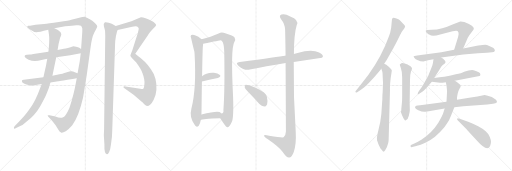
t = 0.00 s
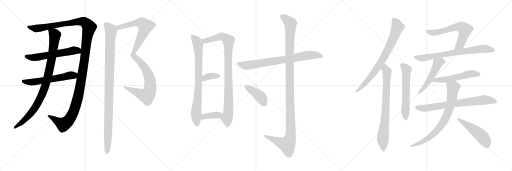
t = 3.90 s
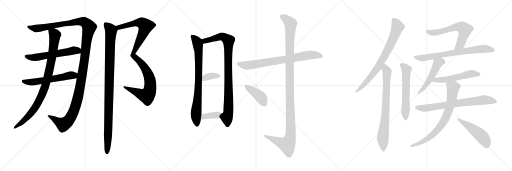
t = 7.79 s
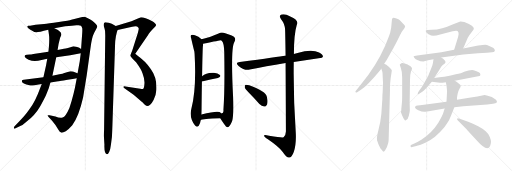
t = 11.69 s
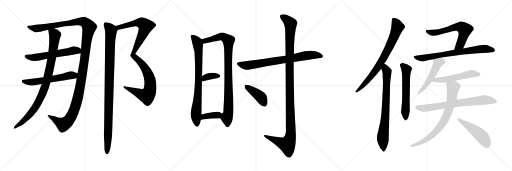
t = 15.58 s
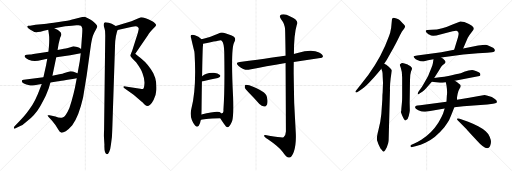
t = 19.48 s

The animated SVG that drew these frames (rendered in a browser with its animation timeline set to each time). Animation: 23 CSS @keyframes rules; one cycle of 19.48 s.

<svg version="1.1" viewBox="0 0 3072 1024" xmlns="http://www.w3.org/2000/svg">
  <g stroke="lightgray" stroke-dasharray="1,1" stroke-width="1" transform="scale(4, 4)">
    <line x1="0" y1="0" x2="256" y2="256"></line>
    <line x1="256" y1="0" x2="0" y2="256"></line>
    <line x1="128" y1="0" x2="128" y2="256"></line>
    <line x1="0" y1="128" x2="256" y2="128"></line>
    <line x1="256" y1="0" x2="512" y2="256"></line>
    <line x1="512" y1="0" x2="256" y2="256"></line>
    <line x1="384" y1="0" x2="384" y2="256"></line>
    <line x1="256" y1="128" x2="512" y2="128"></line>
    <line x1="512" y1="0" x2="768" y2="256"></line>
    <line x1="768" y1="0" x2="512" y2="256"></line>
    <line x1="640" y1="0" x2="640" y2="256"></line>
    <line x1="512" y1="128" x2="768" y2="128"></line>
  </g>
<g transform="scale(1, -1) translate(0, -850)">
   <style type="text/css">
    @keyframes keyframes0 {
      from {
       stroke: black;
       stroke-dashoffset: 1359;
       stroke-width: 128;
       }
       82% {
       animation-timing-function: step-end;
       stroke: black;
       stroke-dashoffset: 0;
       stroke-width: 128;
       }
       to {
       stroke: black;
       stroke-width: 1024;
       }
       }
       #make-me-a-hanzi-animation-0 {
         animation: keyframes0 1.355957s both;
         animation-delay: 0.000000s;
         animation-timing-function: linear;
       }
    @keyframes keyframes1 {
      from {
       stroke: black;
       stroke-dashoffset: 923;
       stroke-width: 128;
       }
       75% {
       animation-timing-function: step-end;
       stroke: black;
       stroke-dashoffset: 0;
       stroke-width: 128;
       }
       to {
       stroke: black;
       stroke-width: 1024;
       }
       }
       #make-me-a-hanzi-animation-1 {
         animation: keyframes1 1.001139s both;
         animation-delay: 1.355957s;
         animation-timing-function: linear;
       }
    @keyframes keyframes2 {
      from {
       stroke: black;
       stroke-dashoffset: 583;
       stroke-width: 128;
       }
       65% {
       animation-timing-function: step-end;
       stroke: black;
       stroke-dashoffset: 0;
       stroke-width: 128;
       }
       to {
       stroke: black;
       stroke-width: 1024;
       }
       }
       #make-me-a-hanzi-animation-2 {
         animation: keyframes2 0.724447s both;
         animation-delay: 2.357096s;
         animation-timing-function: linear;
       }
    @keyframes keyframes3 {
      from {
       stroke: black;
       stroke-dashoffset: 579;
       stroke-width: 128;
       }
       65% {
       animation-timing-function: step-end;
       stroke: black;
       stroke-dashoffset: 0;
       stroke-width: 128;
       }
       to {
       stroke: black;
       stroke-width: 1024;
       }
       }
       #make-me-a-hanzi-animation-3 {
         animation: keyframes3 0.721191s both;
         animation-delay: 3.081543s;
         animation-timing-function: linear;
       }
    @keyframes keyframes4 {
      from {
       stroke: black;
       stroke-dashoffset: 1053;
       stroke-width: 128;
       }
       77% {
       animation-timing-function: step-end;
       stroke: black;
       stroke-dashoffset: 0;
       stroke-width: 128;
       }
       to {
       stroke: black;
       stroke-width: 1024;
       }
       }
       #make-me-a-hanzi-animation-4 {
         animation: keyframes4 1.106934s both;
         animation-delay: 3.802734s;
         animation-timing-function: linear;
       }
    @keyframes keyframes5 {
      from {
       stroke: black;
       stroke-dashoffset: 1041;
       stroke-width: 128;
       }
       77% {
       animation-timing-function: step-end;
       stroke: black;
       stroke-dashoffset: 0;
       stroke-width: 128;
       }
       to {
       stroke: black;
       stroke-width: 1024;
       }
       }
       #make-me-a-hanzi-animation-5 {
         animation: keyframes5 1.097168s both;
         animation-delay: 4.909668s;
         animation-timing-function: linear;
       }
    @keyframes keyframes6 {
      from {
       stroke: black;
       stroke-dashoffset: 796;
       stroke-width: 128;
       }
       72% {
       animation-timing-function: step-end;
       stroke: black;
       stroke-dashoffset: 0;
       stroke-width: 128;
       }
       to {
       stroke: black;
       stroke-width: 1024;
       }
       }
       #make-me-a-hanzi-animation-6 {
         animation: keyframes6 0.897786s both;
         animation-delay: 6.006836s;
         animation-timing-function: linear;
       }
    @keyframes keyframes7 {
      from {
       stroke: black;
       stroke-dashoffset: 931;
       stroke-width: 128;
       }
       75% {
       animation-timing-function: step-end;
       stroke: black;
       stroke-dashoffset: 0;
       stroke-width: 128;
       }
       to {
       stroke: black;
       stroke-width: 1024;
       }
       }
       #make-me-a-hanzi-animation-7 {
         animation: keyframes7 1.007650s both;
         animation-delay: 6.904622s;
         animation-timing-function: linear;
       }
    @keyframes keyframes8 {
      from {
       stroke: black;
       stroke-dashoffset: 357;
       stroke-width: 128;
       }
       54% {
       animation-timing-function: step-end;
       stroke: black;
       stroke-dashoffset: 0;
       stroke-width: 128;
       }
       to {
       stroke: black;
       stroke-width: 1024;
       }
       }
       #make-me-a-hanzi-animation-8 {
         animation: keyframes8 0.540527s both;
         animation-delay: 7.912272s;
         animation-timing-function: linear;
       }
    @keyframes keyframes9 {
      from {
       stroke: black;
       stroke-dashoffset: 371;
       stroke-width: 128;
       }
       55% {
       animation-timing-function: step-end;
       stroke: black;
       stroke-dashoffset: 0;
       stroke-width: 128;
       }
       to {
       stroke: black;
       stroke-width: 1024;
       }
       }
       #make-me-a-hanzi-animation-9 {
         animation: keyframes9 0.551921s both;
         animation-delay: 8.452799s;
         animation-timing-function: linear;
       }
    @keyframes keyframes10 {
      from {
       stroke: black;
       stroke-dashoffset: 760;
       stroke-width: 128;
       }
       71% {
       animation-timing-function: step-end;
       stroke: black;
       stroke-dashoffset: 0;
       stroke-width: 128;
       }
       to {
       stroke: black;
       stroke-width: 1024;
       }
       }
       #make-me-a-hanzi-animation-10 {
         animation: keyframes10 0.868490s both;
         animation-delay: 9.004720s;
         animation-timing-function: linear;
       }
    @keyframes keyframes11 {
      from {
       stroke: black;
       stroke-dashoffset: 1190;
       stroke-width: 128;
       }
       79% {
       animation-timing-function: step-end;
       stroke: black;
       stroke-dashoffset: 0;
       stroke-width: 128;
       }
       to {
       stroke: black;
       stroke-width: 1024;
       }
       }
       #make-me-a-hanzi-animation-11 {
         animation: keyframes11 1.218424s both;
         animation-delay: 9.873210s;
         animation-timing-function: linear;
       }
    @keyframes keyframes12 {
      from {
       stroke: black;
       stroke-dashoffset: 410;
       stroke-width: 128;
       }
       57% {
       animation-timing-function: step-end;
       stroke: black;
       stroke-dashoffset: 0;
       stroke-width: 128;
       }
       to {
       stroke: black;
       stroke-width: 1024;
       }
       }
       #make-me-a-hanzi-animation-12 {
         animation: keyframes12 0.583659s both;
         animation-delay: 11.091634s;
         animation-timing-function: linear;
       }
    @keyframes keyframes13 {
      from {
       stroke: black;
       stroke-dashoffset: 769;
       stroke-width: 128;
       }
       71% {
       animation-timing-function: step-end;
       stroke: black;
       stroke-dashoffset: 0;
       stroke-width: 128;
       }
       to {
       stroke: black;
       stroke-width: 1024;
       }
       }
       #make-me-a-hanzi-animation-13 {
         animation: keyframes13 0.875814s both;
         animation-delay: 11.675293s;
         animation-timing-function: linear;
       }
    @keyframes keyframes14 {
      from {
       stroke: black;
       stroke-dashoffset: 766;
       stroke-width: 128;
       }
       71% {
       animation-timing-function: step-end;
       stroke: black;
       stroke-dashoffset: 0;
       stroke-width: 128;
       }
       to {
       stroke: black;
       stroke-width: 1024;
       }
       }
       #make-me-a-hanzi-animation-14 {
         animation: keyframes14 0.873372s both;
         animation-delay: 12.551107s;
         animation-timing-function: linear;
       }
    @keyframes keyframes15 {
      from {
       stroke: black;
       stroke-dashoffset: 596;
       stroke-width: 128;
       }
       66% {
       animation-timing-function: step-end;
       stroke: black;
       stroke-dashoffset: 0;
       stroke-width: 128;
       }
       to {
       stroke: black;
       stroke-width: 1024;
       }
       }
       #make-me-a-hanzi-animation-15 {
         animation: keyframes15 0.735026s both;
         animation-delay: 13.424479s;
         animation-timing-function: linear;
       }
    @keyframes keyframes16 {
      from {
       stroke: black;
       stroke-dashoffset: 626;
       stroke-width: 128;
       }
       67% {
       animation-timing-function: step-end;
       stroke: black;
       stroke-dashoffset: 0;
       stroke-width: 128;
       }
       to {
       stroke: black;
       stroke-width: 1024;
       }
       }
       #make-me-a-hanzi-animation-16 {
         animation: keyframes16 0.759440s both;
         animation-delay: 14.159505s;
         animation-timing-function: linear;
       }
    @keyframes keyframes17 {
      from {
       stroke: black;
       stroke-dashoffset: 732;
       stroke-width: 128;
       }
       70% {
       animation-timing-function: step-end;
       stroke: black;
       stroke-dashoffset: 0;
       stroke-width: 128;
       }
       to {
       stroke: black;
       stroke-width: 1024;
       }
       }
       #make-me-a-hanzi-animation-17 {
         animation: keyframes17 0.845703s both;
         animation-delay: 14.918945s;
         animation-timing-function: linear;
       }
    @keyframes keyframes18 {
      from {
       stroke: black;
       stroke-dashoffset: 508;
       stroke-width: 128;
       }
       62% {
       animation-timing-function: step-end;
       stroke: black;
       stroke-dashoffset: 0;
       stroke-width: 128;
       }
       to {
       stroke: black;
       stroke-width: 1024;
       }
       }
       #make-me-a-hanzi-animation-18 {
         animation: keyframes18 0.663411s both;
         animation-delay: 15.764648s;
         animation-timing-function: linear;
       }
    @keyframes keyframes19 {
      from {
       stroke: black;
       stroke-dashoffset: 535;
       stroke-width: 128;
       }
       64% {
       animation-timing-function: step-end;
       stroke: black;
       stroke-dashoffset: 0;
       stroke-width: 128;
       }
       to {
       stroke: black;
       stroke-width: 1024;
       }
       }
       #make-me-a-hanzi-animation-19 {
         animation: keyframes19 0.685384s both;
         animation-delay: 16.428059s;
         animation-timing-function: linear;
       }
    @keyframes keyframes20 {
      from {
       stroke: black;
       stroke-dashoffset: 731;
       stroke-width: 128;
       }
       70% {
       animation-timing-function: step-end;
       stroke: black;
       stroke-dashoffset: 0;
       stroke-width: 128;
       }
       to {
       stroke: black;
       stroke-width: 1024;
       }
       }
       #make-me-a-hanzi-animation-20 {
         animation: keyframes20 0.844889s both;
         animation-delay: 17.113443s;
         animation-timing-function: linear;
       }
    @keyframes keyframes21 {
      from {
       stroke: black;
       stroke-dashoffset: 762;
       stroke-width: 128;
       }
       71% {
       animation-timing-function: step-end;
       stroke: black;
       stroke-dashoffset: 0;
       stroke-width: 128;
       }
       to {
       stroke: black;
       stroke-width: 1024;
       }
       }
       #make-me-a-hanzi-animation-21 {
         animation: keyframes21 0.870117s both;
         animation-delay: 17.958332s;
         animation-timing-function: linear;
       }
    @keyframes keyframes22 {
      from {
       stroke: black;
       stroke-dashoffset: 492;
       stroke-width: 128;
       }
       62% {
       animation-timing-function: step-end;
       stroke: black;
       stroke-dashoffset: 0;
       stroke-width: 128;
       }
       to {
       stroke: black;
       stroke-width: 1024;
       }
       }
       #make-me-a-hanzi-animation-22 {
         animation: keyframes22 0.650391s both;
         animation-delay: 18.828449s;
         animation-timing-function: linear;
       }
</style>
<path d="M 460.5 381.0 L 456.5 361.0 Q 444.5 289.0 416.5 203.0 Q 393.5 150.0 375.5 146.0 Q 358.5 141.0 332.5 152.0 L 297.5 159.0 Q 287.5 160.0 286.5 159.0 Q 284.5 156.0 291.5 149.0 L 312.5 126.0 L 332.5 101.0 L 351.5 71.0 Q 358.5 57.0 366.5 56.0 Q 373.5 52.0 394.5 63.0 Q 412.5 76.0 433.5 100.0 Q 472.5 151.0 498.5 266.0 L 520.5 401.0 L 542.5 560.0 Q 550.5 626.0 564.5 653.0 L 576.5 675.0 Q 584.5 689.0 583.5 693.0 Q 581.5 706.0 553.5 727.0 Q 531.5 740.0 530.5 740.0 L 508.5 751.0 L 493.5 749.0 L 427.5 733.0 Q 417.5 728.0 352.5 719.0 Q 287.5 709.0 264.5 707.0 L 213.5 702.0 L 180.5 697.0 L 168.5 697.0 Q 166.5 697.0 164.5 694.0 Q 158.5 688.0 182.5 673.0 Q 206.5 657.0 218.5 657.0 Q 231.5 657.0 289.5 672.0 L 326.5 681.0 L 391.5 693.0 Q 414.5 696.0 430.5 697.0 L 458.5 699.0 Q 480.5 701.0 485.5 697.0 Q 490.5 693.0 493.5 682.0 Q 494.5 670.0 493.5 656.0 L 486.5 557.0 L 484.5 531.0 L 478.5 483.0 L 465.5 411.0 L 460.5 381.0 Z" fill="lightgray"></path> 
<path d="M 283.5 498.0 L 276.5 460.0 L 260.5 387.0 L 250.5 347.0 L 240.5 322.0 Q 214.5 248.0 176.5 195.0 Q 148.5 153.0 87.5 94.0 Q 81.5 87.0 83.5 81.0 Q 83.5 75.0 99.5 85.0 L 121.5 95.0 Q 136.5 99.0 158.5 120.0 Q 211.5 162.0 239.5 211.0 Q 252.5 233.0 274.5 277.0 L 292.5 322.0 L 302.5 356.0 L 314.5 397.0 L 337.5 507.0 L 345.5 551.0 L 351.5 587.0 L 358.5 615.0 Q 359.5 625.0 365.5 635.0 Q 371.5 644.0 363.5 657.0 Q 350.5 672.0 326.5 681.0 C 299.5 694.0 285.5 701.0 289.5 672.0 L 293.5 645.0 Q 297.5 620.0 293.5 570.0 L 290.5 541.0 L 283.5 498.0 Z" fill="lightgray"></path> 
<path d="M 228.5 487.0 L 283.5 498.0 L 337.5 507.0 L 421.5 519.0 L 484.5 531.0 C 513.5 537.0 511.5 541.0 486.5 557.0 L 475.5 564.0 Q 469.5 569.0 456.5 571.0 L 440.5 574.0 Q 402.5 562.0 383.5 559.0 L 345.5 551.0 L 290.5 541.0 L 200.5 527.0 Q 183.5 524.0 179.5 524.0 L 161.5 522.0 Q 150.5 521.0 148.5 516.0 Q 146.5 511.0 150.5 507.0 Q 152.5 501.0 171.5 493.0 Q 190.5 485.0 209.5 485.0 L 228.5 487.0 Z" fill="lightgray"></path> 
<path d="M 260.5 387.0 L 142.5 372.0 Q 131.5 370.0 131.5 367.0 Q 128.5 358.0 143.5 350.0 Q 158.5 342.0 171.5 341.0 Q 192.5 334.0 223.5 342.0 L 250.5 347.0 L 302.5 356.0 L 349.5 363.0 Q 352.5 362.0 460.5 381.0 C 490.5 386.0 492.5 399.0 465.5 411.0 L 456.5 415.0 Q 431.5 425.0 421.5 423.0 L 386.5 413.0 Q 377.5 409.0 356.5 405.0 L 314.5 397.0 L 260.5 387.0 Z" fill="lightgray"></path> 
<path d="M 705.5 671.0 L 793.5 690.0 Q 820.5 698.0 829.5 686.0 Q 832.5 681.0 832.5 678.0 Q 832.5 675.0 827.5 655.0 L 793.5 548.0 Q 782.5 522.0 782.5 517.0 Q 781.5 515.0 795.5 499.0 L 816.5 478.0 Q 848.5 434.0 854.5 413.0 Q 869.5 373.0 866.5 347.0 Q 864.5 321.0 859.5 319.0 Q 855.5 317.0 841.5 318.0 L 753.5 332.0 Q 741.5 334.0 740.5 331.0 Q 739.5 327.0 746.5 321.0 L 801.5 282.0 L 850.5 240.0 Q 854.5 237.0 865.5 226.0 Q 876.5 215.0 882.5 215.0 Q 902.5 215.0 921.5 251.0 Q 935.5 275.0 938.5 313.0 Q 942.5 385.0 904.5 437.0 Q 889.5 459.0 870.5 479.0 Q 851.5 498.0 841.5 505.0 Q 831.5 512.0 811.5 529.0 L 889.5 643.0 Q 889.5 645.0 903.5 662.0 Q 918.5 679.0 927.5 688.0 Q 936.5 697.0 936.5 701.0 Q 936.5 704.0 929.5 711.0 Q 923.5 718.0 916.5 722.0 Q 861.5 749.0 845.5 747.0 L 788.5 724.0 L 694.5 695.0 C 665.5 686.0 676.5 665.0 705.5 671.0 Z" fill="lightgray"></path> 
<path d="M 641.5 -75.0 Q 648.5 -75.0 655.5 -59.0 Q 662.5 -44.0 665.5 -17.0 L 671.5 29.0 Q 672.5 42.0 674.5 99.0 L 690.5 587.0 Q 690.5 605.0 695.5 634.0 Q 701.5 662.0 705.5 671.0 C 710.5 687.0 710.5 687.0 694.5 695.0 L 670.5 708.0 L 652.5 714.0 Q 636.5 719.0 629.5 717.0 Q 618.5 709.0 623.5 692.0 Q 629.5 675.0 630.5 663.0 L 631.5 638.0 L 624.5 72.0 Q 622.5 33.0 623.5 32.0 L 626.5 -17.0 Q 624.5 -70.0 641.5 -75.0 Z" fill="lightgray"></path> 
<path d="M 1209.5 615.5 Q 1191.5 633.5 1169.5 639.5 Q 1159.5 643.5 1147.5 640.5 Q 1140.5 634.5 1146.5 622.5 Q 1164.5 544.5 1166.5 540.5 Q 1166.5 536.5 1167.5 528.5 Q 1179.5 321.5 1148.5 199.5 Q 1133.5 144.5 1170.5 97.5 Q 1180.5 84.5 1192.5 96.5 Q 1202.5 112.5 1204.5 130.5 L 1208.5 164.5 Q 1209.5 186.5 1209.5 218.5 Q 1210.5 300.5 1211.5 362.5 L 1212.5 393.5 Q 1215.5 561.5 1217.5 575.5 Q 1218.5 582.5 1218.5 588.5 C 1219.5 606.5 1219.5 606.5 1209.5 615.5 Z" fill="lightgray"></path> 
<path d="M 1321.5 141.5 Q 1331.5 125.5 1343.5 108.5 Q 1359.5 84.5 1366.5 87.5 Q 1378.5 90.5 1392.5 123.5 Q 1402.5 151.5 1398.5 269.5 Q 1383.5 560.5 1405.5 597.5 Q 1415.5 615.5 1407.5 626.5 Q 1400.5 636.5 1351.5 651.5 Q 1329.5 660.5 1311.5 650.5 Q 1256.5 625.5 1209.5 615.5 C 1180.5 608.5 1189.5 582.5 1218.5 588.5 Q 1321.5 609.5 1324.5 609.5 Q 1327.5 609.5 1331.5 605.5 Q 1344.5 592.5 1345.5 537.5 Q 1349.5 314.5 1340.5 191.5 Q 1343.5 172.5 1328.5 170.5 C 1313.5 153.5 1313.5 153.5 1321.5 141.5 Z" fill="lightgray"></path> 
<path d="M 1211.5 362.5 Q 1265.5 375.5 1307.5 383.5 Q 1328.5 389.5 1319.5 400.5 Q 1307.5 413.5 1283.5 414.5 Q 1237.5 417.5 1212.5 393.5 C 1190.5 373.5 1182.5 355.5 1211.5 362.5 Z" fill="lightgray"></path> 
<path d="M 1204.5 130.5 Q 1211.5 139.5 1321.5 141.5 C 1351.5 142.5 1351.5 150.5 1328.5 170.5 Q 1324.5 174.5 1317.5 178.5 Q 1301.5 187.5 1208.5 164.5 C 1179.5 157.5 1178.5 115.5 1204.5 130.5 Z" fill="lightgray"></path> 
<path d="M 1762.5 479.5 L 1931.5 504.5 L 1937.5 510.5 Q 1938.5 523.5 1914.5 535.5 Q 1872.5 559.5 1785.5 533.5 Q 1773.5 530.5 1763.5 527.5 L 1713.5 516.5 Q 1712.5 517.5 1710.5 516.5 Q 1674.5 510.5 1438.5 478.5 Q 1407.5 475.5 1431.5 455.5 Q 1467.5 425.5 1498.5 433.5 Q 1592.5 452.5 1713.5 472.5 L 1762.5 479.5 Z" fill="lightgray"></path> 
<path d="M 1713.5 472.5 Q 1714.5 324.5 1715.5 61.5 Q 1714.5 36.5 1701.5 27.5 Q 1695.5 23.5 1614.5 36.5 Q 1581.5 46.5 1584.5 36.5 Q 1585.5 29.5 1607.5 15.5 Q 1677.5 -32.5 1696.5 -61.5 Q 1718.5 -95.5 1734.5 -94.5 Q 1749.5 -95.5 1762.5 -60.5 Q 1778.5 -14.5 1774.5 57.5 Q 1759.5 268.5 1762.5 479.5 L 1763.5 527.5 Q 1763.5 644.5 1780.5 700.5 Q 1796.5 731.5 1741.5 752.5 Q 1707.5 771.5 1688.5 763.5 Q 1670.5 756.5 1687.5 734.5 Q 1709.5 707.5 1710.5 673.5 Q 1711.5 655.5 1713.5 516.5 L 1713.5 472.5 Z" fill="lightgray"></path> 
<path d="M 1496.5 291.5 Q 1526.5 261.5 1556.5 226.5 Q 1569.5 213.5 1585.5 211.5 Q 1595.5 211.5 1602.5 224.5 Q 1608.5 239.5 1601.5 269.5 Q 1595.5 303.5 1495.5 339.5 Q 1479.5 343.5 1473.5 342.5 Q 1467.5 338.5 1468.5 325.5 Q 1471.5 315.5 1496.5 291.5 Z" fill="lightgray"></path> 
<path d="M 2305.0 468.0 L 2317.0 486.0 Q 2319.0 488.0 2341.0 528.0 Q 2363.0 567.0 2382.0 604.0 L 2399.0 638.0 Q 2400.0 641.0 2405.0 649.0 L 2410.0 659.0 Q 2415.0 667.0 2421.0 674.0 Q 2427.0 681.0 2430.0 689.0 Q 2434.0 696.0 2416.0 712.0 L 2399.0 730.0 Q 2392.0 735.0 2379.0 740.0 Q 2366.0 744.0 2362.0 744.0 Q 2351.0 744.0 2351.0 726.0 L 2347.0 685.0 L 2341.0 654.0 L 2337.0 642.0 Q 2334.0 632.0 2311.0 577.0 Q 2259.0 458.0 2164.0 342.0 L 2133.0 304.0 Q 2132.0 299.0 2134.0 297.0 Q 2137.0 295.0 2143.0 298.0 L 2159.0 308.0 Q 2184.0 323.0 2217.0 358.0 Q 2251.0 393.0 2267.0 413.0 L 2288.0 439.0 L 2305.0 468.0 Z" fill="lightgray"></path> 
<path d="M 2298.0 356.0 L 2296.0 297.0 Q 2294.0 285.0 2294.0 255.0 L 2288.0 167.0 Q 2283.0 116.0 2271.0 72.0 Q 2259.0 27.0 2262.0 10.0 Q 2268.0 -5.0 2270.0 -13.0 L 2280.0 -34.0 Q 2283.0 -41.0 2290.0 -48.0 Q 2300.0 -68.0 2311.0 -51.0 L 2321.0 -32.0 L 2329.0 -8.0 Q 2332.0 2.0 2332.0 16.0 L 2340.0 313.0 Q 2339.0 316.0 2341.0 352.0 L 2344.0 382.0 L 2351.0 428.0 Q 2351.0 432.0 2340.0 443.0 Q 2329.0 454.0 2325.0 457.0 Q 2321.0 460.0 2305.0 468.0 C 2278.0 482.0 2279.0 467.0 2288.0 439.0 L 2294.0 421.0 Q 2296.0 415.0 2296.0 394.0 L 2298.0 356.0 Z" fill="lightgray"></path> 
<path d="M 2412.0 241.0 L 2408.0 198.0 Q 2408.0 184.0 2406.0 180.0 L 2406.0 176.0 L 2413.0 158.0 Q 2426.0 128.0 2433.0 128.0 Q 2435.0 128.0 2439.0 132.0 Q 2447.0 135.0 2453.0 157.0 Q 2459.0 179.0 2459.0 189.0 L 2458.0 234.0 L 2460.0 370.0 Q 2460.0 405.0 2466.0 422.0 Q 2473.0 438.0 2472.0 442.0 Q 2472.0 445.0 2463.0 454.0 L 2453.0 459.0 Q 2449.0 461.0 2446.0 464.0 Q 2418.0 476.0 2411.0 473.0 Q 2404.0 470.0 2399.0 464.0 Q 2398.0 463.0 2405.0 443.0 Q 2413.0 423.0 2413.0 386.0 L 2413.0 286.0 Q 2413.0 249.0 2412.0 241.0 Z" fill="lightgray"></path> 
<path d="M 2779.0 560.0 L 2806.0 623.0 L 2816.0 639.0 Q 2825.0 654.0 2834.0 664.0 Q 2843.0 673.0 2843.0 680.0 Q 2843.0 687.0 2831.0 697.0 Q 2819.0 707.0 2786.0 719.0 Q 2768.0 723.0 2762.0 722.0 L 2719.0 706.0 Q 2652.0 675.0 2590.0 672.0 L 2565.0 671.0 Q 2545.0 670.0 2562.0 653.0 Q 2571.0 645.0 2578.0 642.0 Q 2584.0 636.0 2599.0 636.0 L 2618.0 638.0 L 2716.0 664.0 Q 2732.0 668.0 2739.0 667.0 Q 2759.0 664.0 2748.0 628.0 L 2725.0 552.0 C 2716.0 523.0 2767.0 532.0 2779.0 560.0 Z" fill="lightgray"></path> 
<path d="M 2647.0 506.0 L 2780.0 524.0 L 2868.0 532.0 L 2922.0 535.0 Q 2937.0 535.0 2952.0 537.0 Q 2977.0 540.0 2966.0 557.0 Q 2963.0 564.0 2952.0 568.0 Q 2942.0 572.0 2932.0 577.0 Q 2922.0 582.0 2911.0 583.0 Q 2900.0 583.0 2869.0 578.0 L 2779.0 560.0 L 2725.0 552.0 L 2648.0 538.0 L 2503.0 518.0 Q 2483.0 515.0 2482.0 513.0 Q 2481.0 510.0 2487.0 503.0 Q 2493.0 495.0 2504.0 491.0 L 2523.0 484.0 L 2540.0 482.0 L 2568.0 489.0 L 2601.0 495.0 L 2647.0 506.0 Z" fill="lightgray"></path> 
<path d="M 2605.0 383.0 L 2630.0 422.0 Q 2646.0 451.0 2652.0 457.0 Q 2659.0 463.0 2665.0 467.0 Q 2679.0 477.0 2669.0 488.0 Q 2660.0 499.0 2647.0 506.0 C 2621.0 522.0 2606.0 525.0 2601.0 495.0 L 2597.0 470.0 Q 2596.0 462.0 2587.0 440.0 L 2573.0 405.0 Q 2568.0 391.0 2546.0 355.0 Q 2533.0 331.0 2519.0 313.0 Q 2505.0 295.0 2506.0 288.0 Q 2508.0 281.0 2517.0 290.0 L 2534.0 300.0 Q 2543.0 306.0 2558.0 323.0 L 2591.0 361.0 L 2605.0 383.0 Z" fill="lightgray"></path> 
<path d="M 2729.0 366.0 L 2869.0 393.0 Q 2880.0 396.0 2882.0 400.0 Q 2883.0 408.0 2879.0 413.0 Q 2876.0 418.0 2859.0 424.0 Q 2842.0 429.0 2841.0 430.0 Q 2820.0 433.0 2785.0 420.0 L 2772.0 415.0 Q 2764.0 411.0 2757.0 410.0 Q 2750.0 409.0 2711.0 399.0 Q 2673.0 389.0 2605.0 383.0 C 2575.0 380.0 2561.0 365.0 2591.0 361.0 L 2640.0 354.0 Q 2654.0 354.0 2675.0 358.0 L 2729.0 366.0 Z" fill="lightgray"></path> 
<path d="M 2815.0 264.0 L 2742.0 252.0 L 2679.0 241.0 L 2521.0 220.0 Q 2501.0 218.0 2498.0 217.0 Q 2495.0 216.0 2492.0 212.0 Q 2484.0 201.0 2510.0 190.0 Q 2537.0 178.0 2552.0 181.0 L 2572.0 183.0 L 2668.0 200.0 L 2726.0 208.0 L 2780.0 214.0 L 2924.0 224.0 L 2958.0 228.0 Q 2975.0 230.0 2979.0 234.0 Q 2988.0 244.0 2967.0 258.0 L 2951.0 269.0 Q 2943.0 273.0 2926.0 277.0 L 2908.0 281.0 Q 2867.0 273.0 2815.0 264.0 Z" fill="lightgray"></path> 
<path d="M 2742.0 252.0 L 2742.0 266.0 Q 2742.0 269.0 2746.0 289.0 Q 2751.0 308.0 2757.0 318.0 Q 2763.0 328.0 2764.0 334.0 Q 2766.0 340.0 2754.0 348.0 Q 2741.0 360.0 2729.0 366.0 C 2704.0 382.0 2669.0 387.0 2675.0 358.0 L 2679.0 338.0 Q 2685.0 300.0 2681.0 277.0 L 2679.0 241.0 L 2668.0 200.0 L 2659.0 172.0 Q 2654.0 157.0 2630.0 115.0 Q 2590.0 52.0 2528.0 13.0 Q 2500.0 -4.0 2486.0 -10.0 L 2469.0 -17.0 Q 2460.0 -21.0 2464.0 -28.0 Q 2463.0 -35.0 2480.0 -30.0 L 2492.0 -26.0 Q 2526.0 -17.0 2552.0 -5.0 Q 2612.0 22.0 2666.0 88.0 Q 2692.0 122.0 2700.0 143.0 Q 2709.0 164.0 2726.0 208.0 L 2742.0 252.0 Z" fill="lightgray"></path> 
<path d="M 2746.0 129.0 L 2798.0 77.0 Q 2801.0 72.0 2822.0 50.0 L 2861.0 8.0 Q 2922.0 -61.0 2940.0 -26.0 Q 2946.0 -11.0 2946.0 0.0 Q 2946.0 10.0 2938.0 30.0 Q 2931.0 50.0 2914.0 64.0 Q 2901.0 77.0 2869.0 94.0 Q 2837.0 110.0 2809.0 120.0 L 2758.0 138.0 Q 2745.0 144.0 2743.0 139.0 Q 2741.0 134.0 2746.0 129.0 Z" fill="lightgray"></path> 
      <clipPath id="make-me-a-hanzi-clip-0">
      <path d="M 460.5 381.0 L 456.5 361.0 Q 444.5 289.0 416.5 203.0 Q 393.5 150.0 375.5 146.0 Q 358.5 141.0 332.5 152.0 L 297.5 159.0 Q 287.5 160.0 286.5 159.0 Q 284.5 156.0 291.5 149.0 L 312.5 126.0 L 332.5 101.0 L 351.5 71.0 Q 358.5 57.0 366.5 56.0 Q 373.5 52.0 394.5 63.0 Q 412.5 76.0 433.5 100.0 Q 472.5 151.0 498.5 266.0 L 520.5 401.0 L 542.5 560.0 Q 550.5 626.0 564.5 653.0 L 576.5 675.0 Q 584.5 689.0 583.5 693.0 Q 581.5 706.0 553.5 727.0 Q 531.5 740.0 530.5 740.0 L 508.5 751.0 L 493.5 749.0 L 427.5 733.0 Q 417.5 728.0 352.5 719.0 Q 287.5 709.0 264.5 707.0 L 213.5 702.0 L 180.5 697.0 L 168.5 697.0 Q 166.5 697.0 164.5 694.0 Q 158.5 688.0 182.5 673.0 Q 206.5 657.0 218.5 657.0 Q 231.5 657.0 289.5 672.0 L 326.5 681.0 L 391.5 693.0 Q 414.5 696.0 430.5 697.0 L 458.5 699.0 Q 480.5 701.0 485.5 697.0 Q 490.5 693.0 493.5 682.0 Q 494.5 670.0 493.5 656.0 L 486.5 557.0 L 484.5 531.0 L 478.5 483.0 L 465.5 411.0 L 460.5 381.0 Z" fill="lightgray"></path>
      </clipPath>
      <path clip-path="url(#make-me-a-hanzi-clip-0)" d="M 170.5 691.0 L 178.5 685.0 L 227.5 680.0 L 478.5 723.0 L 502.5 721.0 L 535.5 688.0 L 518.5 604.0 L 487.5 368.0 L 462.5 246.0 L 437.5 172.0 L 414.5 132.0 L 379.5 104.0 L 292.5 156.0 " fill="none" id="make-me-a-hanzi-animation-0" stroke-dasharray="1231 2462" stroke-linecap="round"></path>

      <clipPath id="make-me-a-hanzi-clip-1">
      <path d="M 283.5 498.0 L 276.5 460.0 L 260.5 387.0 L 250.5 347.0 L 240.5 322.0 Q 214.5 248.0 176.5 195.0 Q 148.5 153.0 87.5 94.0 Q 81.5 87.0 83.5 81.0 Q 83.5 75.0 99.5 85.0 L 121.5 95.0 Q 136.5 99.0 158.5 120.0 Q 211.5 162.0 239.5 211.0 Q 252.5 233.0 274.5 277.0 L 292.5 322.0 L 302.5 356.0 L 314.5 397.0 L 337.5 507.0 L 345.5 551.0 L 351.5 587.0 L 358.5 615.0 Q 359.5 625.0 365.5 635.0 Q 371.5 644.0 363.5 657.0 Q 350.5 672.0 326.5 681.0 C 299.5 694.0 285.5 701.0 289.5 672.0 L 293.5 645.0 Q 297.5 620.0 293.5 570.0 L 290.5 541.0 L 283.5 498.0 Z" fill="lightgray"></path>
      </clipPath>
      <path clip-path="url(#make-me-a-hanzi-clip-1)" d="M 297.5 666.0 L 329.5 641.0 L 311.5 505.0 L 268.5 325.0 L 235.5 249.0 L 185.5 171.0 L 141.5 126.0 L 88.5 87.0 " fill="none" id="make-me-a-hanzi-animation-1" stroke-dasharray="795 1590" stroke-linecap="round"></path>

      <clipPath id="make-me-a-hanzi-clip-2">
      <path d="M 228.5 487.0 L 283.5 498.0 L 337.5 507.0 L 421.5 519.0 L 484.5 531.0 C 513.5 537.0 511.5 541.0 486.5 557.0 L 475.5 564.0 Q 469.5 569.0 456.5 571.0 L 440.5 574.0 Q 402.5 562.0 383.5 559.0 L 345.5 551.0 L 290.5 541.0 L 200.5 527.0 Q 183.5 524.0 179.5 524.0 L 161.5 522.0 Q 150.5 521.0 148.5 516.0 Q 146.5 511.0 150.5 507.0 Q 152.5 501.0 171.5 493.0 Q 190.5 485.0 209.5 485.0 L 228.5 487.0 Z" fill="lightgray"></path>
      </clipPath>
      <path clip-path="url(#make-me-a-hanzi-clip-2)" d="M 157.5 513.0 L 183.5 506.0 L 231.5 509.0 L 439.5 548.0 L 466.5 547.0 L 476.5 538.0 " fill="none" id="make-me-a-hanzi-animation-2" stroke-dasharray="455 910" stroke-linecap="round"></path>

      <clipPath id="make-me-a-hanzi-clip-3">
      <path d="M 260.5 387.0 L 142.5 372.0 Q 131.5 370.0 131.5 367.0 Q 128.5 358.0 143.5 350.0 Q 158.5 342.0 171.5 341.0 Q 192.5 334.0 223.5 342.0 L 250.5 347.0 L 302.5 356.0 L 349.5 363.0 Q 352.5 362.0 460.5 381.0 C 490.5 386.0 492.5 399.0 465.5 411.0 L 456.5 415.0 Q 431.5 425.0 421.5 423.0 L 386.5 413.0 Q 377.5 409.0 356.5 405.0 L 314.5 397.0 L 260.5 387.0 Z" fill="lightgray"></path>
      </clipPath>
      <path clip-path="url(#make-me-a-hanzi-clip-3)" d="M 139.5 364.0 L 200.5 358.0 L 457.5 405.0 " fill="none" id="make-me-a-hanzi-animation-3" stroke-dasharray="451 902" stroke-linecap="round"></path>

      <clipPath id="make-me-a-hanzi-clip-4">
      <path d="M 705.5 671.0 L 793.5 690.0 Q 820.5 698.0 829.5 686.0 Q 832.5 681.0 832.5 678.0 Q 832.5 675.0 827.5 655.0 L 793.5 548.0 Q 782.5 522.0 782.5 517.0 Q 781.5 515.0 795.5 499.0 L 816.5 478.0 Q 848.5 434.0 854.5 413.0 Q 869.5 373.0 866.5 347.0 Q 864.5 321.0 859.5 319.0 Q 855.5 317.0 841.5 318.0 L 753.5 332.0 Q 741.5 334.0 740.5 331.0 Q 739.5 327.0 746.5 321.0 L 801.5 282.0 L 850.5 240.0 Q 854.5 237.0 865.5 226.0 Q 876.5 215.0 882.5 215.0 Q 902.5 215.0 921.5 251.0 Q 935.5 275.0 938.5 313.0 Q 942.5 385.0 904.5 437.0 Q 889.5 459.0 870.5 479.0 Q 851.5 498.0 841.5 505.0 Q 831.5 512.0 811.5 529.0 L 889.5 643.0 Q 889.5 645.0 903.5 662.0 Q 918.5 679.0 927.5 688.0 Q 936.5 697.0 936.5 701.0 Q 936.5 704.0 929.5 711.0 Q 923.5 718.0 916.5 722.0 Q 861.5 749.0 845.5 747.0 L 788.5 724.0 L 694.5 695.0 C 665.5 686.0 676.5 665.0 705.5 671.0 Z" fill="lightgray"></path>
      </clipPath>
      <path clip-path="url(#make-me-a-hanzi-clip-4)" d="M 702.5 692.0 L 713.5 686.0 L 833.5 715.0 L 851.5 713.0 L 873.5 694.0 L 798.5 523.0 L 858.5 459.0 L 884.5 415.0 L 900.5 367.0 L 899.5 310.0 L 886.5 283.0 L 874.5 277.0 L 747.5 328.0 " fill="none" id="make-me-a-hanzi-animation-4" stroke-dasharray="925 1850" stroke-linecap="round"></path>

      <clipPath id="make-me-a-hanzi-clip-5">
      <path d="M 641.5 -75.0 Q 648.5 -75.0 655.5 -59.0 Q 662.5 -44.0 665.5 -17.0 L 671.5 29.0 Q 672.5 42.0 674.5 99.0 L 690.5 587.0 Q 690.5 605.0 695.5 634.0 Q 701.5 662.0 705.5 671.0 C 710.5 687.0 710.5 687.0 694.5 695.0 L 670.5 708.0 L 652.5 714.0 Q 636.5 719.0 629.5 717.0 Q 618.5 709.0 623.5 692.0 Q 629.5 675.0 630.5 663.0 L 631.5 638.0 L 624.5 72.0 Q 622.5 33.0 623.5 32.0 L 626.5 -17.0 Q 624.5 -70.0 641.5 -75.0 Z" fill="lightgray"></path>
      </clipPath>
      <path clip-path="url(#make-me-a-hanzi-clip-5)" d="M 634.5 706.0 L 666.5 666.0 L 641.5 -67.0 " fill="none" id="make-me-a-hanzi-animation-5" stroke-dasharray="913 1826" stroke-linecap="round"></path>

      <clipPath id="make-me-a-hanzi-clip-6">
      <path d="M 1209.5 615.5 Q 1191.5 633.5 1169.5 639.5 Q 1159.5 643.5 1147.5 640.5 Q 1140.5 634.5 1146.5 622.5 Q 1164.5 544.5 1166.5 540.5 Q 1166.5 536.5 1167.5 528.5 Q 1179.5 321.5 1148.5 199.5 Q 1133.5 144.5 1170.5 97.5 Q 1180.5 84.5 1192.5 96.5 Q 1202.5 112.5 1204.5 130.5 L 1208.5 164.5 Q 1209.5 186.5 1209.5 218.5 Q 1210.5 300.5 1211.5 362.5 L 1212.5 393.5 Q 1215.5 561.5 1217.5 575.5 Q 1218.5 582.5 1218.5 588.5 C 1219.5 606.5 1219.5 606.5 1209.5 615.5 Z" fill="lightgray"></path>
      </clipPath>
      <path clip-path="url(#make-me-a-hanzi-clip-6)" d="M 1154.5 632.5 L 1183.5 595.5 L 1191.5 543.5 L 1193.5 407.5 L 1176.5 171.5 L 1181.5 103.5 " fill="none" id="make-me-a-hanzi-animation-6" stroke-dasharray="668 1336" stroke-linecap="round"></path>

      <clipPath id="make-me-a-hanzi-clip-7">
      <path d="M 1321.5 141.5 Q 1331.5 125.5 1343.5 108.5 Q 1359.5 84.5 1366.5 87.5 Q 1378.5 90.5 1392.5 123.5 Q 1402.5 151.5 1398.5 269.5 Q 1383.5 560.5 1405.5 597.5 Q 1415.5 615.5 1407.5 626.5 Q 1400.5 636.5 1351.5 651.5 Q 1329.5 660.5 1311.5 650.5 Q 1256.5 625.5 1209.5 615.5 C 1180.5 608.5 1189.5 582.5 1218.5 588.5 Q 1321.5 609.5 1324.5 609.5 Q 1327.5 609.5 1331.5 605.5 Q 1344.5 592.5 1345.5 537.5 Q 1349.5 314.5 1340.5 191.5 Q 1343.5 172.5 1328.5 170.5 C 1313.5 153.5 1313.5 153.5 1321.5 141.5 Z" fill="lightgray"></path>
      </clipPath>
      <path clip-path="url(#make-me-a-hanzi-clip-7)" d="M 1217.5 610.5 L 1234.5 605.5 L 1331.5 632.5 L 1370.5 607.5 L 1373.5 281.5 L 1368.5 168.5 L 1361.5 144.5 L 1365.5 98.5 " fill="none" id="make-me-a-hanzi-animation-7" stroke-dasharray="803 1606" stroke-linecap="round"></path>

      <clipPath id="make-me-a-hanzi-clip-8">
      <path d="M 1211.5 362.5 Q 1265.5 375.5 1307.5 383.5 Q 1328.5 389.5 1319.5 400.5 Q 1307.5 413.5 1283.5 414.5 Q 1237.5 417.5 1212.5 393.5 C 1190.5 373.5 1182.5 355.5 1211.5 362.5 Z" fill="lightgray"></path>
      </clipPath>
      <path clip-path="url(#make-me-a-hanzi-clip-8)" d="M 1217.5 370.5 L 1229.5 384.5 L 1248.5 392.5 L 1310.5 394.5 " fill="none" id="make-me-a-hanzi-animation-8" stroke-dasharray="229 458" stroke-linecap="round"></path>

      <clipPath id="make-me-a-hanzi-clip-9">
      <path d="M 1204.5 130.5 Q 1211.5 139.5 1321.5 141.5 C 1351.5 142.5 1351.5 150.5 1328.5 170.5 Q 1324.5 174.5 1317.5 178.5 Q 1301.5 187.5 1208.5 164.5 C 1179.5 157.5 1178.5 115.5 1204.5 130.5 Z" fill="lightgray"></path>
      </clipPath>
      <path clip-path="url(#make-me-a-hanzi-clip-9)" d="M 1209.5 137.5 L 1225.5 154.5 L 1316.5 165.5 " fill="none" id="make-me-a-hanzi-animation-9" stroke-dasharray="243 486" stroke-linecap="round"></path>

      <clipPath id="make-me-a-hanzi-clip-10">
      <path d="M 1762.5 479.5 L 1931.5 504.5 L 1937.5 510.5 Q 1938.5 523.5 1914.5 535.5 Q 1872.5 559.5 1785.5 533.5 Q 1773.5 530.5 1763.5 527.5 L 1713.5 516.5 Q 1712.5 517.5 1710.5 516.5 Q 1674.5 510.5 1438.5 478.5 Q 1407.5 475.5 1431.5 455.5 Q 1467.5 425.5 1498.5 433.5 Q 1592.5 452.5 1713.5 472.5 L 1762.5 479.5 Z" fill="lightgray"></path>
      </clipPath>
      <path clip-path="url(#make-me-a-hanzi-clip-10)" d="M 1432.5 467.5 L 1488.5 458.5 L 1834.5 518.5 L 1901.5 520.5 L 1929.5 512.5 " fill="none" id="make-me-a-hanzi-animation-10" stroke-dasharray="632 1264" stroke-linecap="round"></path>

      <clipPath id="make-me-a-hanzi-clip-11">
      <path d="M 1713.5 472.5 Q 1714.5 324.5 1715.5 61.5 Q 1714.5 36.5 1701.5 27.5 Q 1695.5 23.5 1614.5 36.5 Q 1581.5 46.5 1584.5 36.5 Q 1585.5 29.5 1607.5 15.5 Q 1677.5 -32.5 1696.5 -61.5 Q 1718.5 -95.5 1734.5 -94.5 Q 1749.5 -95.5 1762.5 -60.5 Q 1778.5 -14.5 1774.5 57.5 Q 1759.5 268.5 1762.5 479.5 L 1763.5 527.5 Q 1763.5 644.5 1780.5 700.5 Q 1796.5 731.5 1741.5 752.5 Q 1707.5 771.5 1688.5 763.5 Q 1670.5 756.5 1687.5 734.5 Q 1709.5 707.5 1710.5 673.5 Q 1711.5 655.5 1713.5 516.5 L 1713.5 472.5 Z" fill="lightgray"></path>
      </clipPath>
      <path clip-path="url(#make-me-a-hanzi-clip-11)" d="M 1694.5 748.5 L 1723.5 730.5 L 1743.5 705.5 L 1736.5 530.5 L 1744.5 47.5 L 1739.5 16.5 L 1723.5 -16.5 L 1591.5 34.5 " fill="none" id="make-me-a-hanzi-animation-11" stroke-dasharray="1062 2124" stroke-linecap="round"></path>

      <clipPath id="make-me-a-hanzi-clip-12">
      <path d="M 1496.5 291.5 Q 1526.5 261.5 1556.5 226.5 Q 1569.5 213.5 1585.5 211.5 Q 1595.5 211.5 1602.5 224.5 Q 1608.5 239.5 1601.5 269.5 Q 1595.5 303.5 1495.5 339.5 Q 1479.5 343.5 1473.5 342.5 Q 1467.5 338.5 1468.5 325.5 Q 1471.5 315.5 1496.5 291.5 Z" fill="lightgray"></path>
      </clipPath>
      <path clip-path="url(#make-me-a-hanzi-clip-12)" d="M 1477.5 335.5 L 1565.5 267.5 L 1584.5 229.5 " fill="none" id="make-me-a-hanzi-animation-12" stroke-dasharray="282 564" stroke-linecap="round"></path>

      <clipPath id="make-me-a-hanzi-clip-13">
      <path d="M 2305.0 468.0 L 2317.0 486.0 Q 2319.0 488.0 2341.0 528.0 Q 2363.0 567.0 2382.0 604.0 L 2399.0 638.0 Q 2400.0 641.0 2405.0 649.0 L 2410.0 659.0 Q 2415.0 667.0 2421.0 674.0 Q 2427.0 681.0 2430.0 689.0 Q 2434.0 696.0 2416.0 712.0 L 2399.0 730.0 Q 2392.0 735.0 2379.0 740.0 Q 2366.0 744.0 2362.0 744.0 Q 2351.0 744.0 2351.0 726.0 L 2347.0 685.0 L 2341.0 654.0 L 2337.0 642.0 Q 2334.0 632.0 2311.0 577.0 Q 2259.0 458.0 2164.0 342.0 L 2133.0 304.0 Q 2132.0 299.0 2134.0 297.0 Q 2137.0 295.0 2143.0 298.0 L 2159.0 308.0 Q 2184.0 323.0 2217.0 358.0 Q 2251.0 393.0 2267.0 413.0 L 2288.0 439.0 L 2305.0 468.0 Z" fill="lightgray"></path>
      </clipPath>
      <path clip-path="url(#make-me-a-hanzi-clip-13)" d="M 2363.0 732.0 L 2380.0 707.0 L 2383.0 683.0 L 2316.0 530.0 L 2248.0 421.0 L 2189.0 349.0 L 2138.0 301.0 " fill="none" id="make-me-a-hanzi-animation-13" stroke-dasharray="641 1282" stroke-linecap="round"></path>

      <clipPath id="make-me-a-hanzi-clip-14">
      <path d="M 2298.0 356.0 L 2296.0 297.0 Q 2294.0 285.0 2294.0 255.0 L 2288.0 167.0 Q 2283.0 116.0 2271.0 72.0 Q 2259.0 27.0 2262.0 10.0 Q 2268.0 -5.0 2270.0 -13.0 L 2280.0 -34.0 Q 2283.0 -41.0 2290.0 -48.0 Q 2300.0 -68.0 2311.0 -51.0 L 2321.0 -32.0 L 2329.0 -8.0 Q 2332.0 2.0 2332.0 16.0 L 2340.0 313.0 Q 2339.0 316.0 2341.0 352.0 L 2344.0 382.0 L 2351.0 428.0 Q 2351.0 432.0 2340.0 443.0 Q 2329.0 454.0 2325.0 457.0 Q 2321.0 460.0 2305.0 468.0 C 2278.0 482.0 2279.0 467.0 2288.0 439.0 L 2294.0 421.0 Q 2296.0 415.0 2296.0 394.0 L 2298.0 356.0 Z" fill="lightgray"></path>
      </clipPath>
      <path clip-path="url(#make-me-a-hanzi-clip-14)" d="M 2309.0 459.0 L 2322.0 409.0 L 2313.0 165.0 L 2297.0 24.0 L 2301.0 -48.0 " fill="none" id="make-me-a-hanzi-animation-14" stroke-dasharray="638 1276" stroke-linecap="round"></path>

      <clipPath id="make-me-a-hanzi-clip-15">
      <path d="M 2412.0 241.0 L 2408.0 198.0 Q 2408.0 184.0 2406.0 180.0 L 2406.0 176.0 L 2413.0 158.0 Q 2426.0 128.0 2433.0 128.0 Q 2435.0 128.0 2439.0 132.0 Q 2447.0 135.0 2453.0 157.0 Q 2459.0 179.0 2459.0 189.0 L 2458.0 234.0 L 2460.0 370.0 Q 2460.0 405.0 2466.0 422.0 Q 2473.0 438.0 2472.0 442.0 Q 2472.0 445.0 2463.0 454.0 L 2453.0 459.0 Q 2449.0 461.0 2446.0 464.0 Q 2418.0 476.0 2411.0 473.0 Q 2404.0 470.0 2399.0 464.0 Q 2398.0 463.0 2405.0 443.0 Q 2413.0 423.0 2413.0 386.0 L 2413.0 286.0 Q 2413.0 249.0 2412.0 241.0 Z" fill="lightgray"></path>
      </clipPath>
      <path clip-path="url(#make-me-a-hanzi-clip-15)" d="M 2409.0 463.0 L 2438.0 431.0 L 2433.0 134.0 " fill="none" id="make-me-a-hanzi-animation-15" stroke-dasharray="468 936" stroke-linecap="round"></path>

      <clipPath id="make-me-a-hanzi-clip-16">
      <path d="M 2779.0 560.0 L 2806.0 623.0 L 2816.0 639.0 Q 2825.0 654.0 2834.0 664.0 Q 2843.0 673.0 2843.0 680.0 Q 2843.0 687.0 2831.0 697.0 Q 2819.0 707.0 2786.0 719.0 Q 2768.0 723.0 2762.0 722.0 L 2719.0 706.0 Q 2652.0 675.0 2590.0 672.0 L 2565.0 671.0 Q 2545.0 670.0 2562.0 653.0 Q 2571.0 645.0 2578.0 642.0 Q 2584.0 636.0 2599.0 636.0 L 2618.0 638.0 L 2716.0 664.0 Q 2732.0 668.0 2739.0 667.0 Q 2759.0 664.0 2748.0 628.0 L 2725.0 552.0 C 2716.0 523.0 2767.0 532.0 2779.0 560.0 Z" fill="lightgray"></path>
      </clipPath>
      <path clip-path="url(#make-me-a-hanzi-clip-16)" d="M 2563.0 662.0 L 2590.0 655.0 L 2621.0 656.0 L 2734.0 689.0 L 2772.0 687.0 L 2789.0 673.0 L 2782.0 643.0 L 2764.0 589.0 L 2731.0 558.0 " fill="none" id="make-me-a-hanzi-animation-16" stroke-dasharray="498 996" stroke-linecap="round"></path>

      <clipPath id="make-me-a-hanzi-clip-17">
      <path d="M 2647.0 506.0 L 2780.0 524.0 L 2868.0 532.0 L 2922.0 535.0 Q 2937.0 535.0 2952.0 537.0 Q 2977.0 540.0 2966.0 557.0 Q 2963.0 564.0 2952.0 568.0 Q 2942.0 572.0 2932.0 577.0 Q 2922.0 582.0 2911.0 583.0 Q 2900.0 583.0 2869.0 578.0 L 2779.0 560.0 L 2725.0 552.0 L 2648.0 538.0 L 2503.0 518.0 Q 2483.0 515.0 2482.0 513.0 Q 2481.0 510.0 2487.0 503.0 Q 2493.0 495.0 2504.0 491.0 L 2523.0 484.0 L 2540.0 482.0 L 2568.0 489.0 L 2601.0 495.0 L 2647.0 506.0 Z" fill="lightgray"></path>
      </clipPath>
      <path clip-path="url(#make-me-a-hanzi-clip-17)" d="M 2487.0 509.0 L 2538.0 502.0 L 2882.0 557.0 L 2919.0 558.0 L 2957.0 549.0 " fill="none" id="make-me-a-hanzi-animation-17" stroke-dasharray="604 1208" stroke-linecap="round"></path>

      <clipPath id="make-me-a-hanzi-clip-18">
      <path d="M 2605.0 383.0 L 2630.0 422.0 Q 2646.0 451.0 2652.0 457.0 Q 2659.0 463.0 2665.0 467.0 Q 2679.0 477.0 2669.0 488.0 Q 2660.0 499.0 2647.0 506.0 C 2621.0 522.0 2606.0 525.0 2601.0 495.0 L 2597.0 470.0 Q 2596.0 462.0 2587.0 440.0 L 2573.0 405.0 Q 2568.0 391.0 2546.0 355.0 Q 2533.0 331.0 2519.0 313.0 Q 2505.0 295.0 2506.0 288.0 Q 2508.0 281.0 2517.0 290.0 L 2534.0 300.0 Q 2543.0 306.0 2558.0 323.0 L 2591.0 361.0 L 2605.0 383.0 Z" fill="lightgray"></path>
      </clipPath>
      <path clip-path="url(#make-me-a-hanzi-clip-18)" d="M 2661.0 479.0 L 2640.0 479.0 L 2626.0 471.0 L 2580.0 376.0 L 2545.0 326.0 L 2511.0 292.0 " fill="none" id="make-me-a-hanzi-animation-18" stroke-dasharray="380 760" stroke-linecap="round"></path>

      <clipPath id="make-me-a-hanzi-clip-19">
      <path d="M 2729.0 366.0 L 2869.0 393.0 Q 2880.0 396.0 2882.0 400.0 Q 2883.0 408.0 2879.0 413.0 Q 2876.0 418.0 2859.0 424.0 Q 2842.0 429.0 2841.0 430.0 Q 2820.0 433.0 2785.0 420.0 L 2772.0 415.0 Q 2764.0 411.0 2757.0 410.0 Q 2750.0 409.0 2711.0 399.0 Q 2673.0 389.0 2605.0 383.0 C 2575.0 380.0 2561.0 365.0 2591.0 361.0 L 2640.0 354.0 Q 2654.0 354.0 2675.0 358.0 L 2729.0 366.0 Z" fill="lightgray"></path>
      </clipPath>
      <path clip-path="url(#make-me-a-hanzi-clip-19)" d="M 2598.0 364.0 L 2616.0 372.0 L 2644.0 370.0 L 2720.0 382.0 L 2834.0 409.0 L 2871.0 404.0 " fill="none" id="make-me-a-hanzi-animation-19" stroke-dasharray="407 814" stroke-linecap="round"></path>

      <clipPath id="make-me-a-hanzi-clip-20">
      <path d="M 2815.0 264.0 L 2742.0 252.0 L 2679.0 241.0 L 2521.0 220.0 Q 2501.0 218.0 2498.0 217.0 Q 2495.0 216.0 2492.0 212.0 Q 2484.0 201.0 2510.0 190.0 Q 2537.0 178.0 2552.0 181.0 L 2572.0 183.0 L 2668.0 200.0 L 2726.0 208.0 L 2780.0 214.0 L 2924.0 224.0 L 2958.0 228.0 Q 2975.0 230.0 2979.0 234.0 Q 2988.0 244.0 2967.0 258.0 L 2951.0 269.0 Q 2943.0 273.0 2926.0 277.0 L 2908.0 281.0 Q 2867.0 273.0 2815.0 264.0 Z" fill="lightgray"></path>
      </clipPath>
      <path clip-path="url(#make-me-a-hanzi-clip-20)" d="M 2501.0 207.0 L 2538.0 201.0 L 2575.0 205.0 L 2906.0 252.0 L 2971.0 241.0 " fill="none" id="make-me-a-hanzi-animation-20" stroke-dasharray="603 1206" stroke-linecap="round"></path>

      <clipPath id="make-me-a-hanzi-clip-21">
      <path d="M 2742.0 252.0 L 2742.0 266.0 Q 2742.0 269.0 2746.0 289.0 Q 2751.0 308.0 2757.0 318.0 Q 2763.0 328.0 2764.0 334.0 Q 2766.0 340.0 2754.0 348.0 Q 2741.0 360.0 2729.0 366.0 C 2704.0 382.0 2669.0 387.0 2675.0 358.0 L 2679.0 338.0 Q 2685.0 300.0 2681.0 277.0 L 2679.0 241.0 L 2668.0 200.0 L 2659.0 172.0 Q 2654.0 157.0 2630.0 115.0 Q 2590.0 52.0 2528.0 13.0 Q 2500.0 -4.0 2486.0 -10.0 L 2469.0 -17.0 Q 2460.0 -21.0 2464.0 -28.0 Q 2463.0 -35.0 2480.0 -30.0 L 2492.0 -26.0 Q 2526.0 -17.0 2552.0 -5.0 Q 2612.0 22.0 2666.0 88.0 Q 2692.0 122.0 2700.0 143.0 Q 2709.0 164.0 2726.0 208.0 L 2742.0 252.0 Z" fill="lightgray"></path>
      </clipPath>
      <path clip-path="url(#make-me-a-hanzi-clip-21)" d="M 2682.0 354.0 L 2719.0 326.0 L 2708.0 240.0 L 2684.0 167.0 L 2661.0 120.0 L 2614.0 61.0 L 2573.0 24.0 L 2513.0 -10.0 L 2472.0 -25.0 " fill="none" id="make-me-a-hanzi-animation-21" stroke-dasharray="634 1268" stroke-linecap="round"></path>

      <clipPath id="make-me-a-hanzi-clip-22">
      <path d="M 2746.0 129.0 L 2798.0 77.0 Q 2801.0 72.0 2822.0 50.0 L 2861.0 8.0 Q 2922.0 -61.0 2940.0 -26.0 Q 2946.0 -11.0 2946.0 0.0 Q 2946.0 10.0 2938.0 30.0 Q 2931.0 50.0 2914.0 64.0 Q 2901.0 77.0 2869.0 94.0 Q 2837.0 110.0 2809.0 120.0 L 2758.0 138.0 Q 2745.0 144.0 2743.0 139.0 Q 2741.0 134.0 2746.0 129.0 Z" fill="lightgray"></path>
      </clipPath>
      <path clip-path="url(#make-me-a-hanzi-clip-22)" d="M 2750.0 136.0 L 2885.0 39.0 L 2923.0 -19.0 " fill="none" id="make-me-a-hanzi-animation-22" stroke-dasharray="364 728" stroke-linecap="round"></path>

</g>
</svg>
